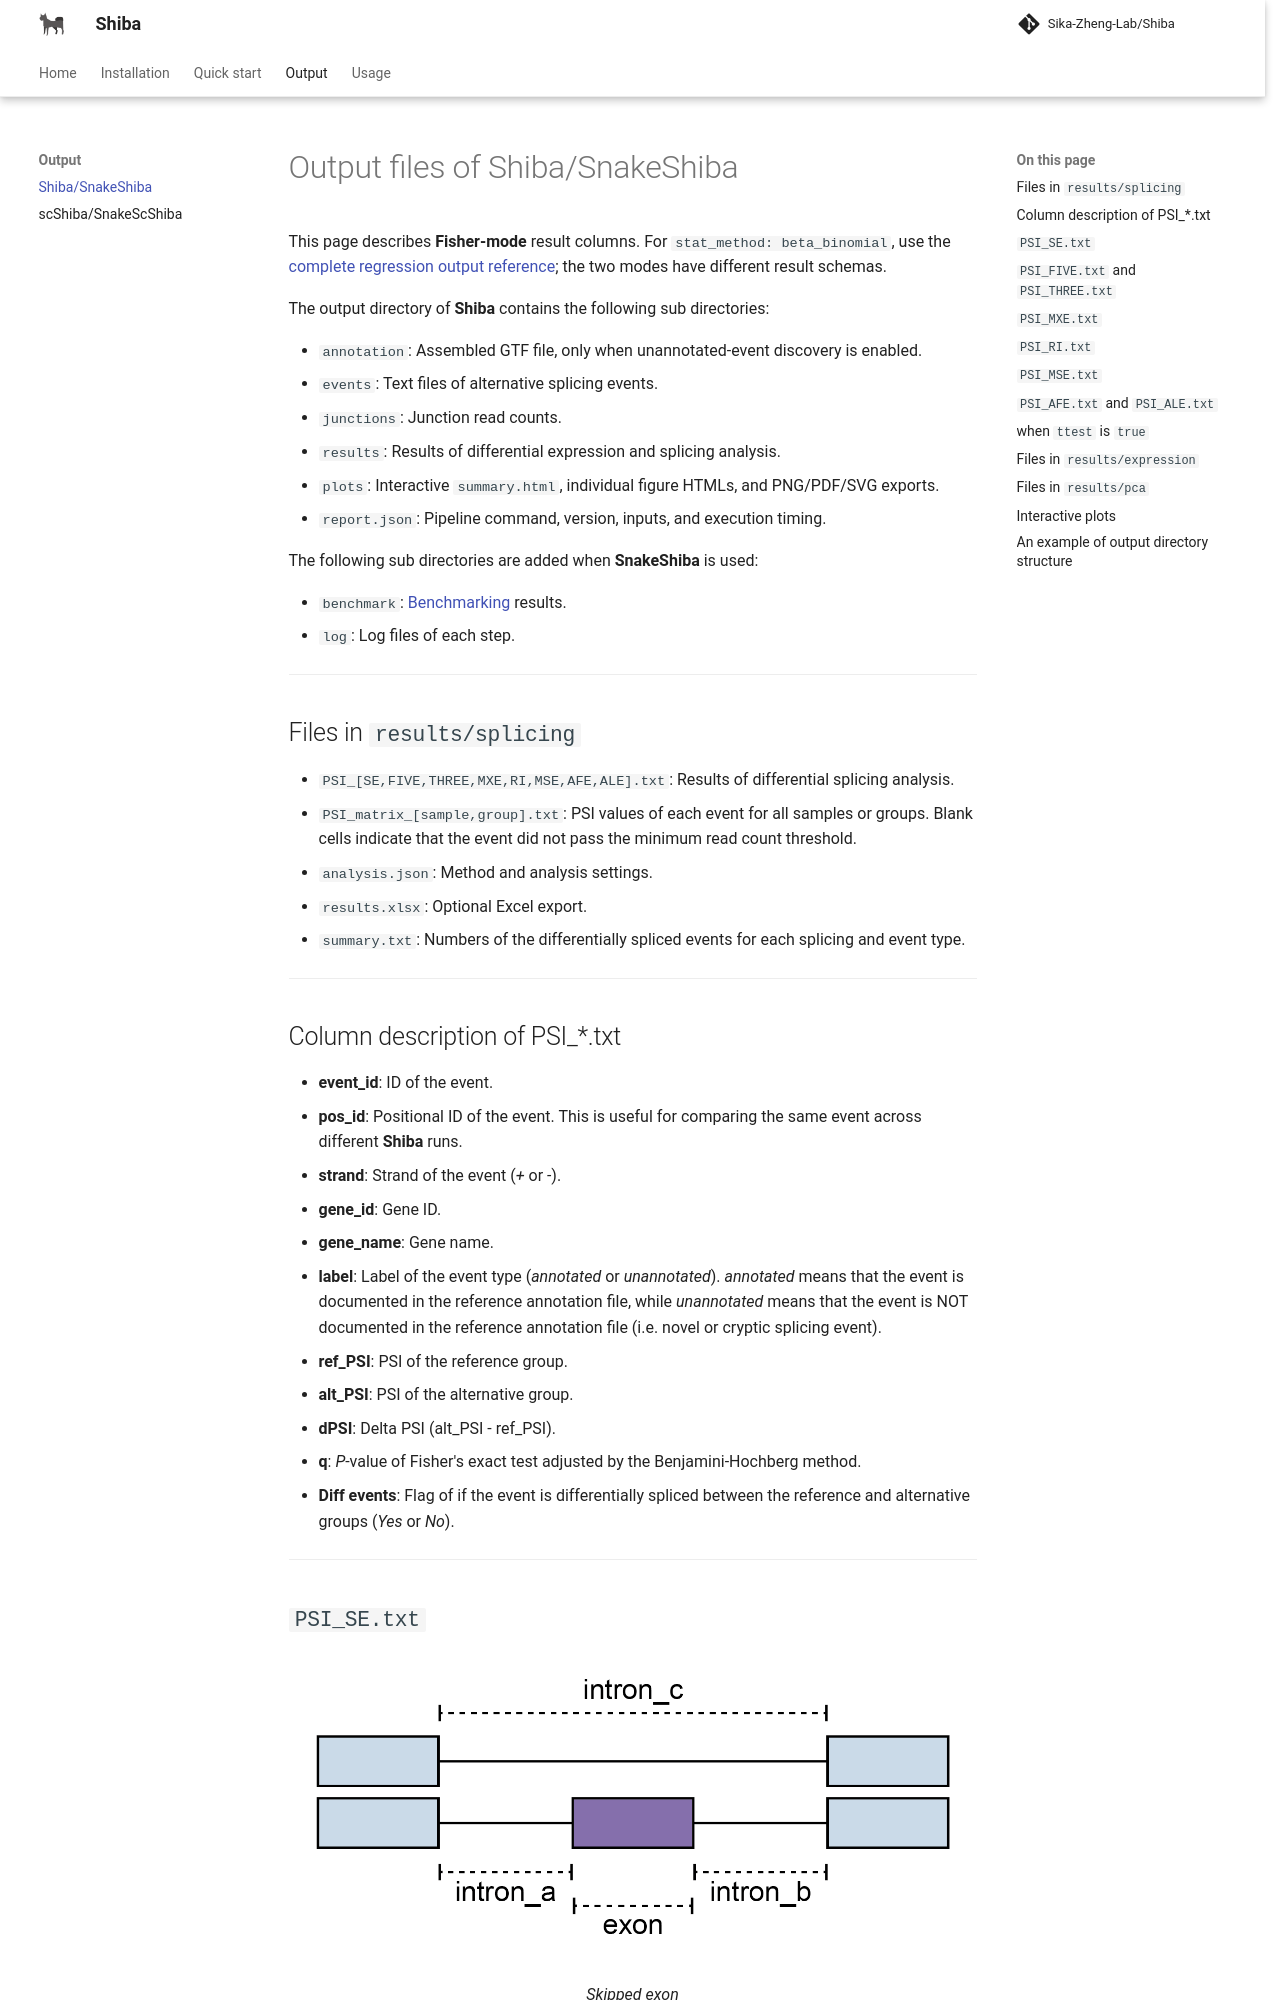

repository: Sika-Zheng-Lab/Shiba · page: output/shiba/index.html · generator: mkdocs

# Output files of Shiba/SnakeShiba

This page describes **Fisher-mode** result columns. For `stat_method: beta_binomial`,
use the [complete regression output reference](../usage/beta_binomial_regression.md#output);
the two modes have different result schemas.

The output directory of **Shiba** contains the following sub directories:

- `annotation`: Assembled GTF file, only when unannotated-event discovery is enabled.
- `events`: Text files of alternative splicing events.
- `junctions`: Junction read counts.
- `results`: Results of differential expression and splicing analysis.
- `plots`: Interactive `summary.html`, individual figure HTMLs, and PNG/PDF/SVG exports.
- `report.json`: Pipeline command, version, inputs, and execution timing.

The following sub directories are added when **SnakeShiba** is used:

- `benchmark`: [Benchmarking](https://snakemake.readthedocs.io/en/stable/tutorial/additional_features.html) results.
- `log`: Log files of each step.

---

## Files in `results/splicing`

- `PSI_[SE,FIVE,THREE,MXE,RI,MSE,AFE,ALE].txt`: Results of differential splicing analysis.
- `PSI_matrix_[sample,group].txt`: PSI values of each event for all samples or groups. Blank cells indicate that the event did not pass the minimum read count threshold.
- `analysis.json`: Method and analysis settings.
- `results.xlsx`: Optional Excel export.
- `summary.txt`: Numbers of the differentially spliced events for each splicing and event type.

---

## Column description of PSI_*.txt

- **event_id**: ID of the event.
- **pos_id**: Positional ID of the event. This is useful for comparing the same event across different **Shiba** runs.
- **strand**: Strand of the event (*+* or *-*).
- **gene_id**: Gene ID.
- **gene_name**: Gene name.
- **label**: Label of the event type (*annotated* or *unannotated*). *annotated* means that the event is documented in the reference annotation file, while *unannotated* means that the event is NOT documented in the reference annotation file (i.e. novel or cryptic splicing event).
- **ref_PSI**: PSI of the reference group.
- **alt_PSI**: PSI of the alternative group.
- **dPSI**: Delta PSI (alt_PSI - ref_PSI).
- **q**: *P*-value of Fisher's exact test adjusted by the Benjamini-Hochberg method.
- **Diff events**: Flag of if the event is differentially spliced between the reference and alternative groups (*Yes* or *No*).

---
